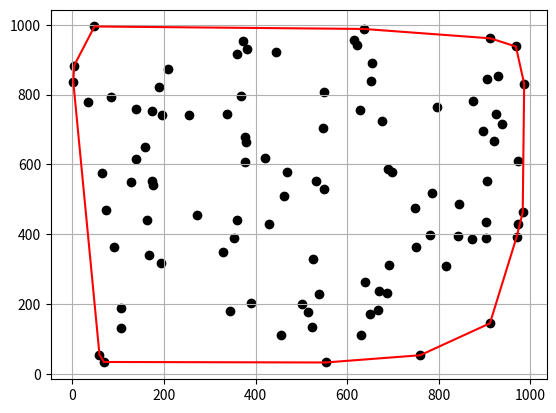

This chart was generated by the following Python code:


import sys
import warnings
import numpy as np
import matplotlib.pyplot as plt


def display_points(points, segments, labels=['unknown']):
    colors = np.array(['black', 'red', 'orange', 'yellow',
                      'green', 'blue', 'violet'])
    plt.grid()
    plt.scatter(points[:, 0], points[:, 1], color=colors[0])
    plt.plot(segments[:, 0], segments[:, 1], color=colors[1])
    last = np.array([segments[-1], segments[0]])
    plt.plot(last[:, 0], last[:, 1], color=colors[1])
    np.clip
    plt.show()

def unit_vector(vector):
    return vector / np.linalg.norm(vector)

def angle_between(v1, v2):
    v1_u = unit_vector(v1)
    v2_u = unit_vector(v2)
    return np.arccos(np.clip(np.dot(v1_u, v2_u), -1.0, 1.0))

def find_start_point(points : np.ndarray):
    
    res = [sys.maxsize, sys.maxsize]
    ind = sys.maxsize
    for i, p in enumerate(points):
        if p[1] < res[1] or p[1] == res[1] and p[0] < res[0]:
            res = p
            ind = i 
    return ind

def sort_related(p0, points):
    base = np.array([p0[0] + 10, p0[1]]) - p0
    return sorted(points, key=lambda p: angle_between(base,p - p0))

def conv_grakham(points: np.ndarray):

    p0_ind = find_start_point(points)
    
    to_sort = np.concat([points[0 : p0_ind],
                        points[p0_ind+1:len(points)]])
    sorted_ps = sort_related(points[p0_ind], to_sort)
    p0 = points[p0_ind]

    stack = [p0, sorted_ps[0]]
    for i in range(1, len(sorted_ps)):
        assert len(stack) >= 2
        next_to_top = stack[-2]
        top = stack[-1]
        pi = sorted_ps[i]
        while np.cross(pi - top, next_to_top - top) < 0:
            stack.pop()
            assert len(stack) >= 2
            next_to_top = stack[-2]
            top = stack[-1]
        stack.append(pi)
    return np.array(stack)

def gen_points(count, sqr_size):
    res = np.random.random_sample((count, 2)) * sqr_size

    return res

def main():
    warnings.filterwarnings('ignore')

    points = gen_points(10**2, 10**3)
    conv = conv_grakham(points)
    
    # print(points)

    # print(conv.shape)
    display_points(points, conv)

if __name__ == '__main__':
    main()
